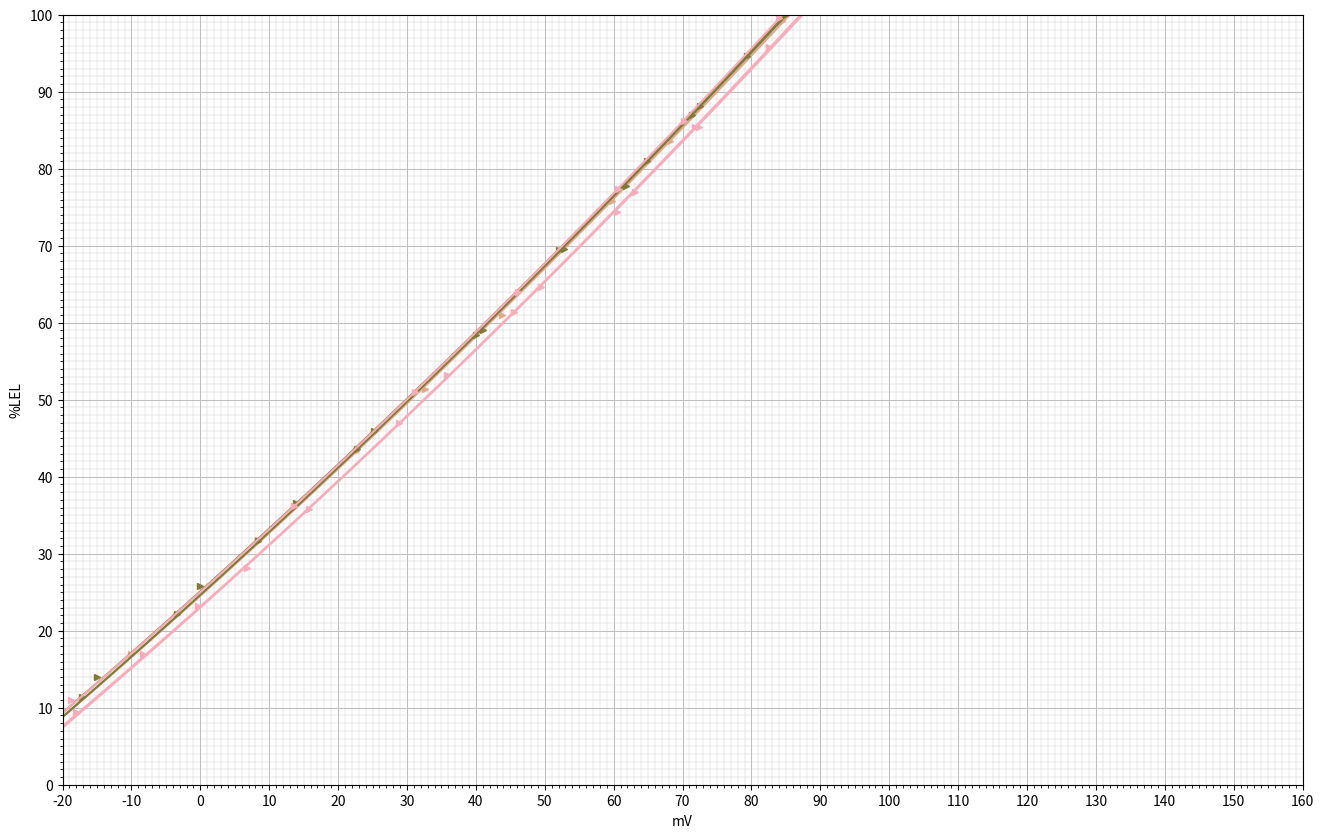

This chart was generated by the following Python code:
import csv
import numpy as np
import matplotlib.pyplot as plt
import sys

#你好

#  2----4
vol_1 = [
0.03,
0.49,
0.91,
1.40,
1.96,
2.60,
3.16,
3.56,
4.15,
4.64,
5.17,
]

vol_2 = [
0.03,
0.68,
1.11,
1.94,
2.58,
3.27,
4.01,
4.63,
5.11,
]

vol_3 = [
0,
0.65,
1.17,
1.92,
2.59,
3.22,
3.83,
4.57,
5.16,
]

vol_4 = [
0.02,
0.62,
0.98,
1.53,
2.19,
2.95,
3.39,
4.31,
4.83,
5.19,
]

vol_6 = [
0.03,
0.85,
1.59,
2.17,
2.57,
3.05,
3.79,
4.18,
4.96,
]

vol_7 = [
0,
0.47,
1.16,
1.79,
2.66,
3.23,
3.85,
4.27,
4.79,
5.04,
]

vol_8 = [
0.03,
0.57,
1.11,
1.58,
2.30,
2.95,
3.48,
3.89,
4.35,
4.73,
5,
]

vol_9 = [
0.03,
0.70,
1.29,
1.83,
2.18,
2.92,
3.47,
4.05,
4.41,
5.08,
]

vol_10 = [
0.00,
0.85,
1.41,
2.35,
3.07,
3.72,
4.27,
5.15,
]


vol_11 = [
0.04,
0.55,
1.81,
2.55,
3.20,
3.87,
4.31,
4.98,
]


v1_1 = [

]

v1_2 = [

]

v1_3 = [

]

v1_4 = [

]


v2_1 = [
1.643,
1.537,
1.428,
1.303,
1.166,
1.016,
0.891,
0.799,
0.674,
0.572,
0.465,
]

v2_2 = [
1.638,
1.486,
1.373,
1.177,
1.017,
0.862,
0.700,
0.572,
0.475,
]

v2_3 = [
1.646,
1.494,
1.357,
1.165,
1.013,
0.872,
0.741,
0.582,
0.467,
]

v2_4 = [
1.651,
1.509,
1.418,
1.277,
1.116,
0.940,
0.840,
0.647,
0.538,
0.465,
]

v2_6 = [
1.652,
1.450,
1.264,
1.120,
1.018,
0.906,
0.744,
0.660,
0.495,
]

v2_7 = [
1.648,
1.530,
1.351,
1.188,
0.986,
0.849,
0.711,
0.623,
0.514,
0.460,
]

v2_8 = [
1.652,
1.521,
1.382,
1.263,
1.093,
0.933,
0.815,
0.724,
0.627,
0.546,
0.491,
]


v2_9 = [
1.654,
1.500,
1.349,
1.207,
1.118,
0.944,
0.822,
0.693,
0.615,
0.480,
]


v2_10 = [
1.645,
1.432,
1.280,
1.057,
0.888,
0.737,
0.617,
0.437,
]

v2_11 = [
1.656,
1.538,
1.210,
1.033,
0.882,
0.736,
0.639,
0.500,
]


v3_1 = [
1.453,
1.346,
1.235,
1.108,
0.972,
0.823,
0.697,
0.607,
0.486,
0.385,
0.282,
]

v3_2 = [
1.460,
1.306,
1.192,
0.994,
0.835,
0.682,
0.520,
0.395,
0.297,
]

v3_3 = [
1.468,
1.314,
1.175,
0.985,
0.830,
0.690,
0.563,
0.404,
0.291,
]

v3_4 = [
1.475,
1.330,
1.238,
1.097,
0.937,
0.761,
0.662,
0.475,
0.366,
0.293,
]

v3_6 = [
1.476,
1.277,
1.095,
0.953,
0.854,
0.743,
0.587,
0.505,
0.345,
]

v3_7 = [
1.473,
1.355,
1.179,
1.020,
0.822,
0.689,
0.554,
0.446,
0.363,
0.310,
]

v3_8 = [
1.478,
1.350,
1.210,
1.092,
0.926,
0.771,
0.655,
0.567,
0.472,
0.393,
0.338,
]

v3_9 = [
1.481,
1.326,
1.178,
1.039,
0.952,
0.783,
0.664,
0.536,
0.464,
0.332,
]


v3_10 = [
1.472,
1.260,
1.113,
0.893,
0.728,
0.582,
0.464,
0.289,
]

v3_11 = [
1.481,
1.362,
1.042,
0.869,
0.721,
0.579,
0.484,
0.351,
]


v4_1 = [
1.440,
1.328,
1.215,
1.085,
0.945,
0.792,
0.664,
0.573,
0.449,
0.346,
0.238,
]

v4_2 = [
1.446,
1.286,
1.167,
0.965,
0.801,
0.643,
0.479,
0.349,
0.252,
]

v4_3 = [
1.442,
1.282,
1.138,
0.943,
0.785,
0.641,
0.510,
0.349,
0.234,
]

v4_4 = [
1.447,
1.296,
1.200,
1.056,
0.891,
0.711,
0.610,
0.417,
0.307,
0.235,
]

v4_6 = [
1.448,
1.241,
1.051,
0.907,
0.805,
0.691,
0.531,
0.448,
0.285,
]

v4_7 = [
1.441,
1.319,
1.136,
0.971,
0.768,
0.631,
0.495,
0.407,
0.301,
0.249,
]

v4_8 = [
1.446,
1.312,
1.167,
1.047,
0.877,
0.717,
0.598,
0.507,
0.412,
0.331,
0.278,
]

v4_9 = [
1.450,
1.291,
1.136,
0.993,
0.903,
0.729,
0.608,
0.478,
0.402,
0.269,
]


v4_10 = [
1.439,
1.220,
1.066,
0.842,
0.672,
0.522,
0.401,
0.224,
]

v4_11 = [
1.447,
1.324,
0.993,
0.814,
0.663,
0.517,
0.421,
0.285,
]



def v2sv(v):
    return ((11.1*1.348-v)/10.1 - 1.348)*1000

def temp_offset(t):
    return 0.0009996 * ((t + 20) * (t + 20)) - 0.0404788 * (t + 20) - 9.927496 + 10.337232

if __name__ == '__main__':
    #vol转lel
    vol_1 = list(x*20 for x in vol_1)
    vol_2 = list(x*20 for x in vol_2)
    vol_3 = list(x*20 for x in vol_3)
    vol_4 = list(x*20 for x in vol_4)

    vol_6 = list(x*20 for x in vol_6)
    vol_7 = list(x*20 for x in vol_7)
    vol_8 = list(x*20 for x in vol_8)
    vol_9 = list(x*20 for x in vol_9)

    vol_10 = list(x*20 for x in vol_10)
    vol_11 = list(x*20 for x in vol_11)
    #电压转换

    # v1_1 = list(v2sv(x) for x in v1_1)
    v2_1 = list(v2sv(x) for x in v2_1)
    v3_1 = list(v2sv(x) for x in v3_1)
    v4_1 = list(v2sv(x) for x in v4_1)

    # v1_2 = list(v2sv(x) for x in v1_2)
    v2_2 = list(v2sv(x) for x in v2_2)
    v3_2 = list(v2sv(x) for x in v3_2)
    v4_2 = list(v2sv(x) for x in v4_2)

    # v1_3 = list(v2sv(x) for x in v1_3)
    v2_3 = list(v2sv(x) for x in v2_3)
    v3_3 = list(v2sv(x) for x in v3_3)
    v4_3 = list(v2sv(x) for x in v4_3)


    # v1_4 = list(v2sv(x) for x in v1_4)
    v2_4 = list(v2sv(x) for x in v2_4)
    v3_4 = list(v2sv(x) for x in v3_4)
    v4_4 = list(v2sv(x) for x in v4_4)

    v2_6 = list(v2sv(x) for x in v2_6)
    v3_6 = list(v2sv(x) for x in v3_6)
    v4_6 = list(v2sv(x) for x in v4_6)

    v2_7 = list(v2sv(x) for x in v2_7)
    v3_7 = list(v2sv(x) for x in v3_7)
    v4_7 = list(v2sv(x) for x in v4_7)


    v2_8 = list(v2sv(x) for x in v2_8)
    v3_8 = list(v2sv(x) for x in v3_8)
    v4_8 = list(v2sv(x) for x in v4_8)

    v2_9 = list(v2sv(x) for x in v2_9)
    v3_9 = list(v2sv(x) for x in v3_9)
    v4_9 = list(v2sv(x) for x in v4_9)

    v2_10 = list(v2sv(x) for x in v2_10)
    v3_10 = list(v2sv(x) for x in v3_10)
    v4_10 = list(v2sv(x) for x in v4_10)

    v2_11 = list(v2sv(x) for x in v2_11)
    v3_11 = list(v2sv(x) for x in v3_11)
    v4_11 = list(v2sv(x) for x in v4_11)

    # tmp1 = list(temp_offset(t) for t in t3)
    # tmp = list(zip(v3_3, tmp1))
    # v3_3_t = list(x[0] - x[1] for x in tmp);
    #v2 = v3_3

    #函数拟合
    num_order = 2
 
    # coeffs1_1  = np.polyfit(v1_1, vol_1, num_order)
    # p1_1 = np.poly1d(coeffs1_1)
    coeffs2_1 = np.polyfit(v2_1, vol_1, num_order)
    p2_1 = np.poly1d(coeffs2_1)
    coeffs3_1  = np.polyfit(v3_1, vol_1, num_order)
    p3_1 = np.poly1d(coeffs3_1)
    coeffs4_1 = np.polyfit(v4_1, vol_1, num_order)
    p4_1 = np.poly1d(coeffs4_1)


    # coeffs1_2  = np.polyfit(v1_2, vol_2, num_order)
    # p1_2 = np.poly1d(coeffs1_2)
    coeffs2_2 = np.polyfit(v2_2, vol_2, num_order)
    p2_2 = np.poly1d(coeffs2_2)
    coeffs3_2  = np.polyfit(v3_2, vol_2, num_order)
    p3_2 = np.poly1d(coeffs3_2)
    coeffs4_2 = np.polyfit(v4_2, vol_2, num_order)
    p4_2 = np.poly1d(coeffs4_2)

    # coeffs1_3  = np.polyfit(v1_3, vol_3, num_order)
    # p1_3 = np.poly1d(coeffs1_3)
    coeffs2_3 = np.polyfit(v2_3, vol_3, num_order)
    p2_3 = np.poly1d(coeffs2_3)
    coeffs3_3  = np.polyfit(v3_3, vol_3, num_order)
    p3_3 = np.poly1d(coeffs3_3)
    coeffs4_3 = np.polyfit(v4_3, vol_3, num_order)
    p4_3 = np.poly1d(coeffs4_3)

    # coeffs1_4  = np.polyfit(v1_4, vol_4, num_order)
    # p1_4 = np.poly1d(coeffs1_4)
    coeffs2_4 = np.polyfit(v2_4, vol_4, num_order)
    p2_4 = np.poly1d(coeffs2_4)
    coeffs3_4  = np.polyfit(v3_4, vol_4, num_order)
    p3_4 = np.poly1d(coeffs3_4)
    coeffs4_4 = np.polyfit(v4_4, vol_4, num_order)
    p4_4 = np.poly1d(coeffs4_4)


    coeffs2_6 = np.polyfit(v2_6, vol_6, num_order)
    p2_6 = np.poly1d(coeffs2_6)
    coeffs3_6  = np.polyfit(v3_6, vol_6, num_order)
    p3_6 = np.poly1d(coeffs3_6)
    coeffs4_6 = np.polyfit(v4_6, vol_6, num_order)
    p4_6 = np.poly1d(coeffs4_6)

    coeffs2_7 = np.polyfit(v2_7, vol_7, num_order)
    p2_7 = np.poly1d(coeffs2_7)
    coeffs3_7  = np.polyfit(v3_7, vol_7, num_order)
    p3_7 = np.poly1d(coeffs3_7)
    coeffs4_7 = np.polyfit(v4_7, vol_7, num_order)
    p4_7 = np.poly1d(coeffs4_7)

    coeffs2_8 = np.polyfit(v2_8, vol_8, num_order)
    p2_8 = np.poly1d(coeffs2_8)
    coeffs3_8  = np.polyfit(v3_8, vol_8, num_order)
    p3_8 = np.poly1d(coeffs3_8)
    coeffs4_8 = np.polyfit(v4_8, vol_8, num_order)
    p4_8 = np.poly1d(coeffs4_8)


    coeffs2_9 = np.polyfit(v2_9, vol_9, num_order)
    p2_9 = np.poly1d(coeffs2_9)
    coeffs3_9  = np.polyfit(v3_9, vol_9, num_order)
    p3_9 = np.poly1d(coeffs3_9)
    coeffs4_9 = np.polyfit(v4_9, vol_9, num_order)
    p4_9 = np.poly1d(coeffs4_9)


    coeffs2_10 = np.polyfit(v2_10, vol_10, num_order)
    p2_10 = np.poly1d(coeffs2_10)
    coeffs3_10  = np.polyfit(v3_10, vol_10, num_order)
    p3_10 = np.poly1d(coeffs3_10)
    coeffs4_10 = np.polyfit(v4_10, vol_10, num_order)
    p4_10 = np.poly1d(coeffs4_10)


    coeffs2_11 = np.polyfit(v2_11, vol_11, num_order)
    p2_11 = np.poly1d(coeffs2_11)
    coeffs3_11  = np.polyfit(v3_11, vol_11, num_order)
    p3_11 = np.poly1d(coeffs3_11)
    coeffs4_11 = np.polyfit(v4_11, vol_11, num_order)
    p4_11 = np.poly1d(coeffs4_11)


    #打印函数值

    # print("coeffsn1_1")
    # print(coeffs1_1)
    # print("coeffsn1_2")
    # print(coeffs1_2)
    # print("coeffsn1_3")
    # print(coeffs1_3)
    # print("coeffsn1_4")
    # print(coeffs1_4)
    # print("coeffsn1adv")
    # print((coeffs1_2+coeffs1_3)/2)


    # print("coeffs2_1")
    # print(coeffs2_1)
    # print("coeffs2_2")
    # print(coeffs2_2)
    # print("coeffs2_3")
    # print(coeffs2_3)
    # print("coeffs2_4")
    # print(coeffs2_4)

    print("coeffsn2_6")
    print(coeffs2_6)
    print("coeffsn2_7")
    print(coeffs2_7)
    print("coeffsn2_8")
    print(coeffs2_8)
    print("coeffsn2_9")
    print(coeffs2_9)
    print("coeffsn2_10")
    print(coeffs2_10)
    print("coeffsn2_11")
    print(coeffs2_11)

    print("coeffsn2_adv")
    print((coeffs2_6+coeffs2_7+coeffs2_8+coeffs2_9+coeffs2_10+coeffs2_11)/6)


    # print("coeffs3_1")
    # print(coeffs3_1)
    # print("coeffs3_2")
    # print(coeffs3_2)
    # print("coeffs3_3")
    # print(coeffs3_3)
    # print("coeffs3_4")
    # print(coeffs3_4)
    print("coeffsn3_6")
    print(coeffs3_6)
    # print("coeffsn3_7")
    # print(coeffs3_7)
    print("coeffsn3_8")
    print(coeffs3_8)
    print("coeffsn3_9")
    print(coeffs3_9)
    print("coeffsn3_11")
    print(coeffs3_11)

    print("coeffsn3_adv")
    print((coeffs3_6+coeffs3_8+coeffs3_9+coeffs3_11)/4)


    # print("coeffs4_1")
    # print(coeffs4_1)
    # print("coeffs4_2")
    # print(coeffs4_2)
    # print("coeffs4_3")
    # print(coeffs4_3)
    # print("coeffs4_4")
    # print(coeffs4_4)
    print("coeffsn4_6")
    print(coeffs4_6)
    # print("coeffsn4_7")
    # print(coeffs4_7)  
    print("coeffsn4_8")
    print(coeffs4_8)
    print("coeffsn4_9")
    print(coeffs4_9)    
    print("coeffsn4_11")
    print(coeffs4_11)
    print("coeffsn4_adv")
    print((coeffs4_6+coeffs4_8+coeffs4_9+coeffs4_11)/4)


    #图像设置（不用动）
    x = np.linspace(-20, 160, 200)

    plt.figure(figsize=(16, 10))
    plt.ylabel('%LEL')
    plt.xlabel('mV')

    ax = plt.gca()
    ax.set_ylim(0, 100)
    ax.set_xlim(-20, 160)
    ax.yaxis.set_major_locator(plt.MultipleLocator(10))
    ax.yaxis.set_minor_locator(plt.MultipleLocator(1))
    ax.xaxis.set_major_locator(plt.MultipleLocator(10))
    ax.xaxis.set_minor_locator(plt.MultipleLocator(1))

    ax.grid(which='major', axis='y', linewidth=0.75, linestyle='-', color='0.75')
    ax.grid(which='minor', axis='y', linewidth=0.25, linestyle='-', color='0.75')
    ax.grid(which='major', axis='x', linewidth=0.75, linestyle='-', color='0.75')
    ax.grid(which='minor', axis='x', linewidth=0.25, linestyle='-', color='0.75')

    #画曲线

    #2023.08.9
    #                       鸨色
    # plt.plot(x, p1_1(x), color='#f7acbc', linestyle='-', markersize=5)
    # plt.plot(v1_1, vol_1, color='#f7acbc', linestyle='', marker='>', markersize=5)
    # plt.plot(x, p1_2(x), color='#f7acbc', linestyle='-', markersize=5)
    # plt.plot(v1_2, vol_2, color='#f7acbc', linestyle='', marker='>', markersize=5)

    # plt.plot(x, p1_3(x), color='#f7acbc', linestyle='-', markersize=5)
    # plt.plot(v1_3, vol_3, color='#f7acbc', linestyle='', marker='>', markersize=5)
    # plt.plot(x, p1_4(x), color='#f7acbc', linestyle='-', markersize=5)
    # plt.plot(v1_4, vol_4, color='#f7acbc', linestyle='', marker='>', markersize=5)

    #                       赤白橡
    # plt.plot(x, p2_1(x), color='#deab8a', linestyle='-', markersize=5)
    # plt.plot(v2_1, vol_1, color='#deab8a', linestyle='', marker='>', markersize=5)
    # plt.plot(x, p2_2(x), color='#deab8a', linestyle='-', markersize=5)
    # plt.plot(v2_2, vol_2, color='#deab8a', linestyle='', marker='>', markersize=5)

    # plt.plot(x, p2_3(x), color='#deab8a', linestyle='-', markersize=5)
    # plt.plot(v2_3, vol_3, color='#deab8a', linestyle='', marker='>', markersize=5)
    # plt.plot(x, p2_4(x), color='#deab8a', linestyle='-', markersize=5)
    # plt.plot(v2_4, vol_4, color='#deab8a', linestyle='', marker='>', markersize=5)

    plt.plot(x, p2_6(x), color='#deab8a', linestyle='-', markersize=5)
    plt.plot(v2_6, vol_6, color='#deab8a', linestyle='', marker='>', markersize=5)
    plt.plot(x, p2_7(x), color='#f7acbc', linestyle='-', markersize=5)
    plt.plot(v2_7, vol_7, color='#f7acbc', linestyle='', marker='>', markersize=5)
    plt.plot(x, p2_8(x), color='#817936', linestyle='-', markersize=5)
    plt.plot(v2_8, vol_8, color='#817936', linestyle='', marker='>', markersize=5)
    plt.plot(x, p2_9(x), color='#817936', linestyle='-', markersize=5)
    plt.plot(v2_9, vol_9, color='#817936', linestyle='', marker='>', markersize=5)
    plt.plot(x, p2_10(x), color='#f7acbc', linestyle='-', markersize=5)
    plt.plot(v2_10, vol_10, color='#f7acbc', linestyle='', marker='>', markersize=5)
    plt.plot(x, p2_11(x), color='#f7acbc', linestyle='-', markersize=5)
    plt.plot(v2_11, vol_11, color='#f7acbc', linestyle='', marker='>', markersize=5)
    #                       油色
    # plt.plot(x, p3_1(x), color='#817936', linestyle='-', markersize=5)
    # plt.plot(v3_1, vol_1, color='#817936', linestyle='', marker='>', markersize=5)
    # plt.plot(x, p3_2(x), color='#817936', linestyle='-', markersize=5)
    # plt.plot(v3_2, vol_2, color='#817936', linestyle='', marker='>', markersize=5)

    # plt.plot(x, p3_3(x), color='#817936', linestyle='-', markersize=5)
    # plt.plot(v3_3, vol_3, color='#817936', linestyle='', marker='>', markersize=5)
    # plt.plot(x, p3_4(x), color='#817936', linestyle='-', markersize=5)
    # plt.plot(v3_4, vol_4, color='#817936', linestyle='', marker='>', markersize=5)

    # plt.plot(x, p3_6(x), color='#817936', linestyle='-', markersize=5)
    # plt.plot(v3_6, vol_6, color='#817936', linestyle='', marker='>', markersize=5)
    # # plt.plot(x, p3_7(x), color='#f7acbc', linestyle='-', markersize=5)
    # # plt.plot(v3_7, vol_7, color='#f7acbc', linestyle='', marker='>', markersize=5)
    # plt.plot(x, p3_8(x), color='#444693', linestyle='-', markersize=5)
    # plt.plot(v3_8, vol_8, color='#444693', linestyle='', marker='>', markersize=5)
    # plt.plot(x, p3_9(x), color='#444693', linestyle='-', markersize=5)
    # plt.plot(v3_9, vol_9, color='#444693', linestyle='', marker='>', markersize=5)
    # # plt.plot(x, p3_10(x), color='#f7acbc', linestyle='-', markersize=5)
    # # plt.plot(v3_10, vol_10, color='#f7acbc', linestyle='', marker='>', markersize=5)
    # plt.plot(x, p3_11(x), color='#f7acbc', linestyle='-', markersize=5)
    # plt.plot(v3_11, vol_11, color='#f7acbc', linestyle='', marker='>', markersize=5)
    #                       绀桔梗
    # plt.plot(x, p4_1(x), color='#444693', linestyle='-', markersize=5)
    # plt.plot(v4_1, vol_1, color='#444693', linestyle='', marker='>', markersize=5)
    # plt.plot(x, p4_2(x), color='#444693', linestyle='-', markersize=5)
    # plt.plot(v4_2, vol_2, color='#444693', linestyle='', marker='>', markersize=5)
    
    # plt.plot(x, p4_3(x), color='#444693', linestyle='-', markersize=5)
    # plt.plot(v4_3, vol_3, color='#444693', linestyle='', marker='>', markersize=5)
    # plt.plot(x, p4_4(x), color='#444693', linestyle='-', markersize=5)
    # plt.plot(v4_4, vol_4, color='#444693', linestyle='', marker='>', markersize=5)

    # plt.plot(x, p4_6(x), color='#444693', linestyle='-', markersize=5)
    # plt.plot(v4_6, vol_6, color='#444693', linestyle='', marker='>', markersize=5)
    # # plt.plot(x, p4_7(x), color='#f7acbc', linestyle='-', markersize=5)
    # # plt.plot(v4_7, vol_7, color='#f7acbc', linestyle='', marker='>', markersize=5)
    # plt.plot(x, p4_8(x), color='#817936', linestyle='-', markersize=5)
    # plt.plot(v4_8, vol_8, color='#817936', linestyle='', marker='>', markersize=5)
    # plt.plot(x, p4_9(x), color='#817936', linestyle='-', markersize=5)
    # plt.plot(v4_9, vol_9, color='#817936', linestyle='', marker='>', markersize=5)
    # # plt.plot(x, p4_10(x), color='#f7acbc', linestyle='-', markersize=5)
    # # plt.plot(v4_10, vol_10, color='#f7acbc', linestyle='', marker='>', markersize=5)
    # plt.plot(x, p4_11(x), color='#f7acbc', linestyle='-', markersize=5)
    # plt.plot(v4_11, vol_11, color='#f7acbc', linestyle='', marker='>', markersize=5)
    plt.show()
